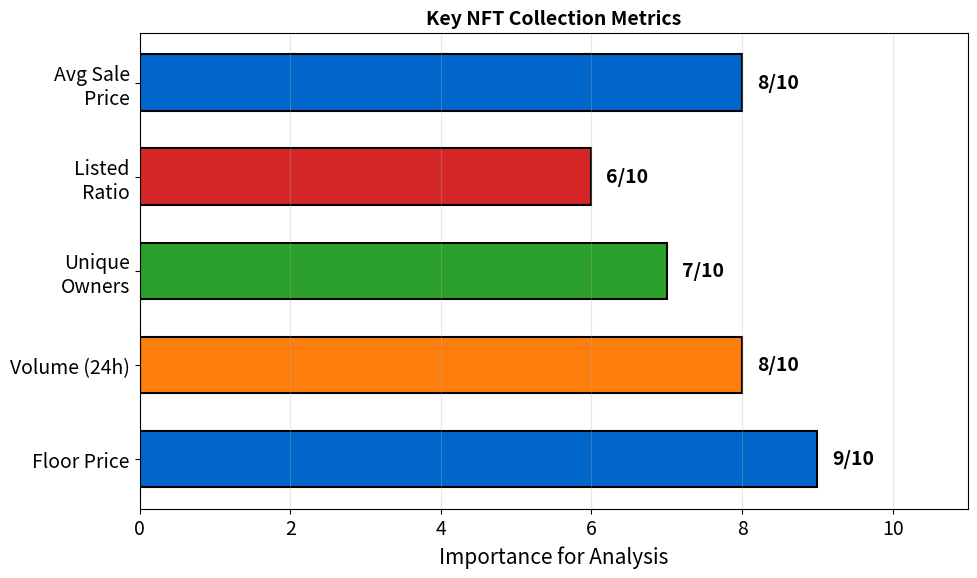

Generate this figure with matplotlib: (Note: this script raises an exception after producing the figure.)
"""NFT Collection Metrics"""
import matplotlib.pyplot as plt
import numpy as np
from pathlib import Path

plt.rcParams.update({'font.size': 14, 'figure.figsize': (10, 6), 'figure.dpi': 150})
MLBLUE, MLORANGE, MLGREEN, MLRED = '#0066CC', '#FF7F0E', '#2CA02C', '#D62728'

fig, ax = plt.subplots(figsize=(10, 6))

metrics = ['Floor Price', 'Volume (24h)', 'Unique\nOwners', 'Listed\nRatio', 'Avg Sale\nPrice']
importance = [9, 8, 7, 6, 8]
colors = [MLBLUE, MLORANGE, MLGREEN, MLRED, MLBLUE]

bars = ax.barh(metrics, importance, color=colors, edgecolor='black', linewidth=1.5, height=0.6)

for bar, val in zip(bars, importance):
    ax.text(bar.get_width() + 0.2, bar.get_y() + bar.get_height()/2, f'{val}/10', ha='left', va='center', fontsize=14, fontweight='bold')

ax.set_xlabel('Importance for Analysis', fontsize=15)
ax.set_xlim(0, 11)
ax.grid(True, alpha=0.3, axis='x')
ax.set_title('Key NFT Collection Metrics', fontweight='bold', fontsize=14)
plt.tight_layout()
plt.savefig(Path(__file__).parent / 'chart.pdf', bbox_inches='tight', dpi=300)
plt.close()
